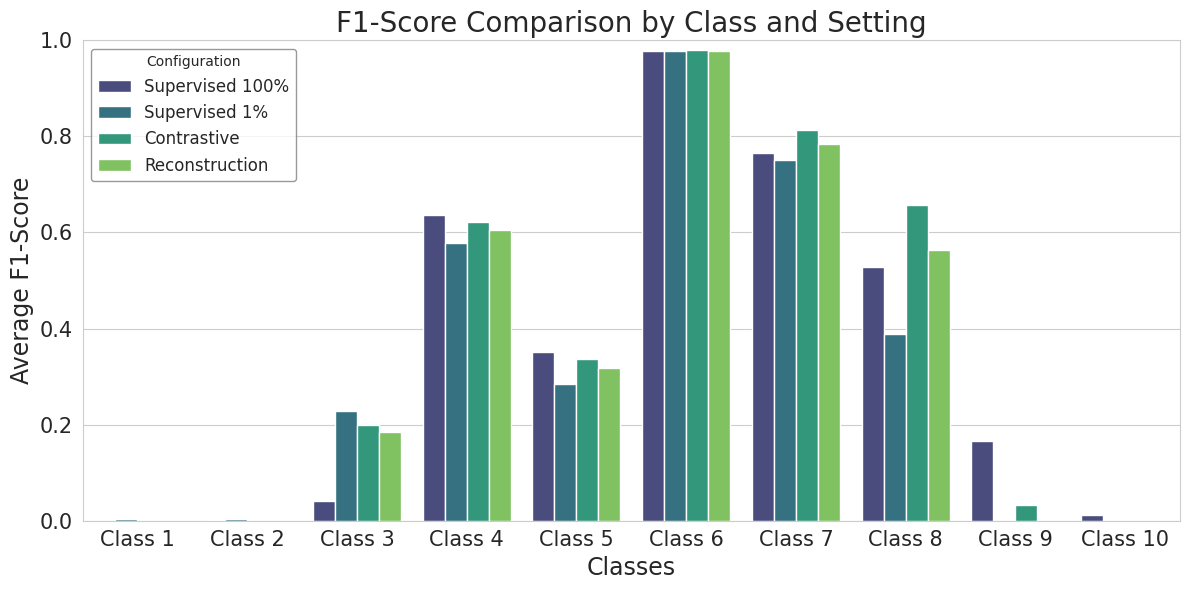

Python code for this plot:
import pandas as pd
import seaborn as sns
import matplotlib.pyplot as plt
import numpy as np


{'Analysis': 0, 'Backdoor': 1, 'DoS': 2, 'Exploits': 3, 'Fuzzers': 4, 'Generic': 5, 'Normal': 6, 'Reconnaissance': 7, 'Shellcode': 8, 'Worms': 9}

classes = ['Analysis', 'Backdoor', 'DoS', 'Exploits', 'Fuzzers', 'Generic', 'Normal', 'Reconnaissance', 'Shellcode', 'Worms']

classes = [f"Class {i+1}" for i in range(10)]

# Pon aquí los 10 valores medios de F1 para cada setting
s_100 = [0.00, 0.0007, 0.042, 0.6374, 0.3507, 0.9788, 0.765, 0.5289, 0.1659, 0.0111]
s_1   = [0.0033, 0.0038, 0.2287, 0.5784, 0.2848, 0.9778, 0.7501, 0.3889, 0.00, 0.00]
contr = [0.00, 0.00, 0.199, 0.6208, 0.3361, 0.9792, 0.8135, 0.6564, 0.0324, 0.00]
recons = [0.00, 0.00, 0.1839, 0.6043, 0.3171, 0.9770, 0.7845, 0.5639, 0.00, 0.00]

# Creamos el DataFrame
data = {
    'Class': classes * 4,
    'Setting': (['Supervised 100%'] * 10 + 
                ['Supervised 1%'] * 10 + 
                ['Contrastive'] * 10 + 
                ['Reconstruction'] * 10),
    'F1-Score': s_100 + s_1 + contr + recons
}
df = pd.DataFrame(data)




plt.figure(figsize=(12, 6))
sns.set_style("whitegrid")

# Crear el gráfico
ax = sns.barplot(data=df, x='Class', y='F1-Score', hue='Setting', palette='viridis')

# Ajustes para ver mejor los datos cercanos
# Cambia el 0.5 por un valor ligeramente inferior a tu mínimo (ej: 0.3)
plt.ylim(0.00, 1.0) 


# Tamaño de las etiquetas del eje X e Y
plt.xticks(fontsize=15)
plt.yticks(fontsize=15)



plt.title('F1-Score Comparison by Class and Setting', fontsize=20)
plt.ylabel('Average F1-Score', fontsize=17)
plt.xlabel('Classes', fontsize=17)
plt.legend(
    title='Configuration', 
    loc='upper left',       # Posición: 'upper right', 'upper left', 'lower center', etc.
    frameon=True,           # Dibujar caja de fondo
    framealpha=0.8,         # Transparencia del fondo (0 es invisible, 1 es sólido)
    edgecolor='gray',       # Color del borde de la caja
    fontsize='large'
)
plt.tight_layout()

plt.savefig('f1_score_comparison.pdf')  # Guardar la figura con alta resolución

plt.show()
